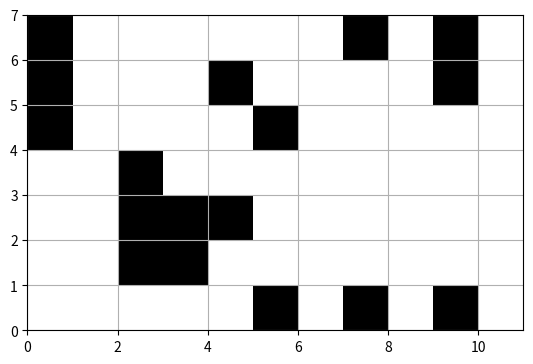

Reproduce this figure in Python.
"""

mapa = [[1,0,0,0,0,0,0,1,0,1,0],
        [1,0,0,0,1,0,0,1,0,1,0],
        [1,0,0,0,0,1,0,1,0,1,0],
        [1,0,1,0,0,0,0,1,0,1,0],
        [1,0,0,0,1,0,0,1,0,1,0],
        [1,0,1,0,0,1,0,1,0,1,0],
        [1,0,0,0,0,1,0,1,0,1,0]]
"""

import numpy as np
import matplotlib.pyplot as plt

# Definir el mapa
mapa = np.array([[1,0,0,0,0,0,0,1,0,1,0],
                 [1,0,0,0,1,0,0,0,0,1,0],
                 [1,0,0,0,0,1,0,0,0,0,0],
                 [0,0,1,0,0,0,0,0,0,0,0],
                 [0,0,1,1,1,0,0,0,0,0,0],
                 [0,0,1,1,0,0,0,0,0,0,0],
                 [0,0,0,0,0,1,0,1,0,1,0]])

# Obtener las dimensiones del mapa
mapa_flip = np.flip(mapa,axis=0)
filas, columnas = mapa.shape

# Crear una figura y ejes
fig, ax = plt.subplots()

# Configurar límites de los ejes
ax.set_xlim(0, columnas)
ax.set_ylim(0, filas)

# Configurar aspecto de los ejes
ax.set_aspect('equal')
ax.grid(True)

# Iterar sobre el mapa y graficar obstáculos
for fila in range(filas):
    for columna in range(columnas):
        if mapa_flip[fila, columna] == 1:
            # Dibujar obstáculo
            rect = plt.Rectangle((columna, fila), 1, 1, facecolor='black')
            ax.add_patch(rect)

# Mostrar la solución gráficamente
plt.show()
